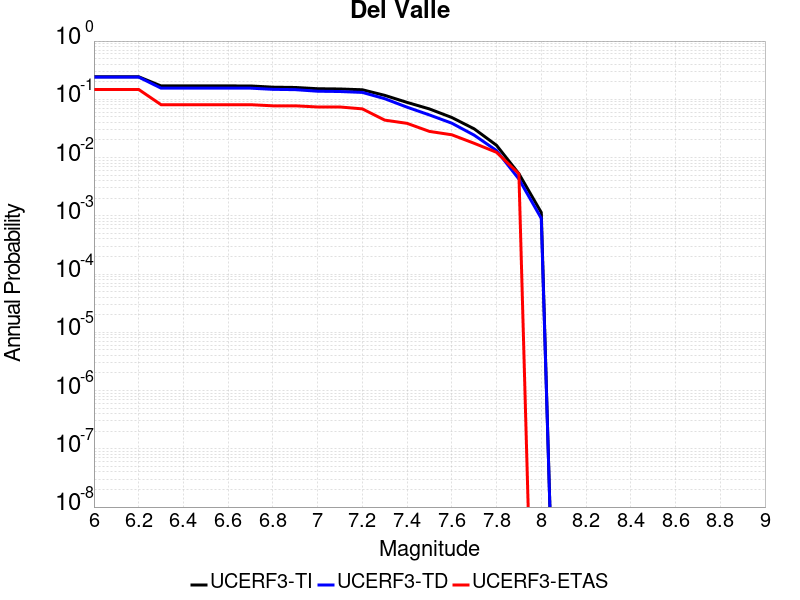

The data file committed next to this chart (first rows):
Magnitude, UCERF3-TI Prob, UCERF3-TD Prob, UCERF3-ETAS Prob
6.0, 0.2439, 0.2407, 0.1476
6.1, 0.2439, 0.2407, 0.1476
6.2, 0.2439, 0.2407, 0.1476
6.3, 0.1697, 0.1554, 0.08084
6.4, 0.1697, 0.1554, 0.08084
6.5, 0.1697, 0.1554, 0.08084
6.6, 0.1697, 0.1554, 0.08084
6.7, 0.1696, 0.1554, 0.08084
6.8, 0.1616, 0.1483, 0.07733
6.9, 0.1597, 0.1465, 0.07733
7.0, 0.152, 0.1377, 0.07381
7.1, 0.1504, 0.1361, 0.07381
7.2, 0.1458, 0.1313, 0.06854
7.3, 0.117, 0.1025, 0.04394
7.4, 0.08852, 0.07325, 0.03866
7.5, 0.06834, 0.0539, 0.02812
7.6, 0.04874, 0.03891, 0.0246
7.7, 0.03113, 0.02423, 0.01757
7.8, 0.01623, 0.01319, 0.0123
7.9, 0.00528, 0.004274, 0.005272
8.0, 0.001141, 9.042518E-4, 0.0
